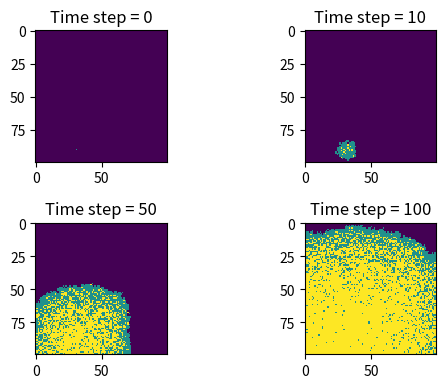

This chart was generated by the following Python code:
# import necessary libraries
import numpy as np
import matplotlib.pyplot as plt

# make array of all susceptible population
population = np.zeros((100, 100))
outbreak = np.random.choice(range(100), 2)
population[outbreak[0], outbreak[1]] = 1

# define the basic variables of the model
beta = 0.3
gamma = 0.05
time_steps = 100

'''
For the simulation:
1. Find all currently infected persons
2. For each infected cell, try to infect its 8 neighboring persons with probability beta
3. Allow infected persons to recover with probability gamma
4. Update the population grid and visualize
'''

# Prepare for visualization
time_points = [0, 10, 50, 100]
shot = []
shot.append(population.copy())

# Run the spatial SIR simulation
for step in range(time_steps):
    new_population = population.copy()
    infected_y, infected_x = np.where(population == 1)
    for y, x in zip(infected_y, infected_x):
        for dy in [-1, 0, 1]:
            for dx in [-1, 0, 1]:
                # Neighbor infection
                ny = y + dy
                nx = x + dx
                if 0 <= ny < 100 and 0 <= nx < 100:
                    if population[ny, nx] == 0:
                        if np.random.random() < beta:
                            new_population[ny, nx] = 1
                # Recovery
                if dy == 0 and dx == 0:
                    if np.random.random() < gamma:
                        new_population[y, x] = 2

    # data entry
    population = new_population
    if (step + 1) in time_points:
        shot.append(population.copy())

#plot the result
fig, axes = plt.subplots(2, 2, figsize=(6, 4), dpi=150)
axes = axes.flatten()
idx = 0
for t in time_points:
    im = axes[idx].imshow(shot[idx], cmap='viridis', interpolation='nearest', vmin=0, vmax=2)
    axes[idx].set_title(f'Time step = {t}')
    idx += 1
plt.tight_layout()
plt.savefig("spatial_SIR_evolution.png", dpi=300)
plt.show()
